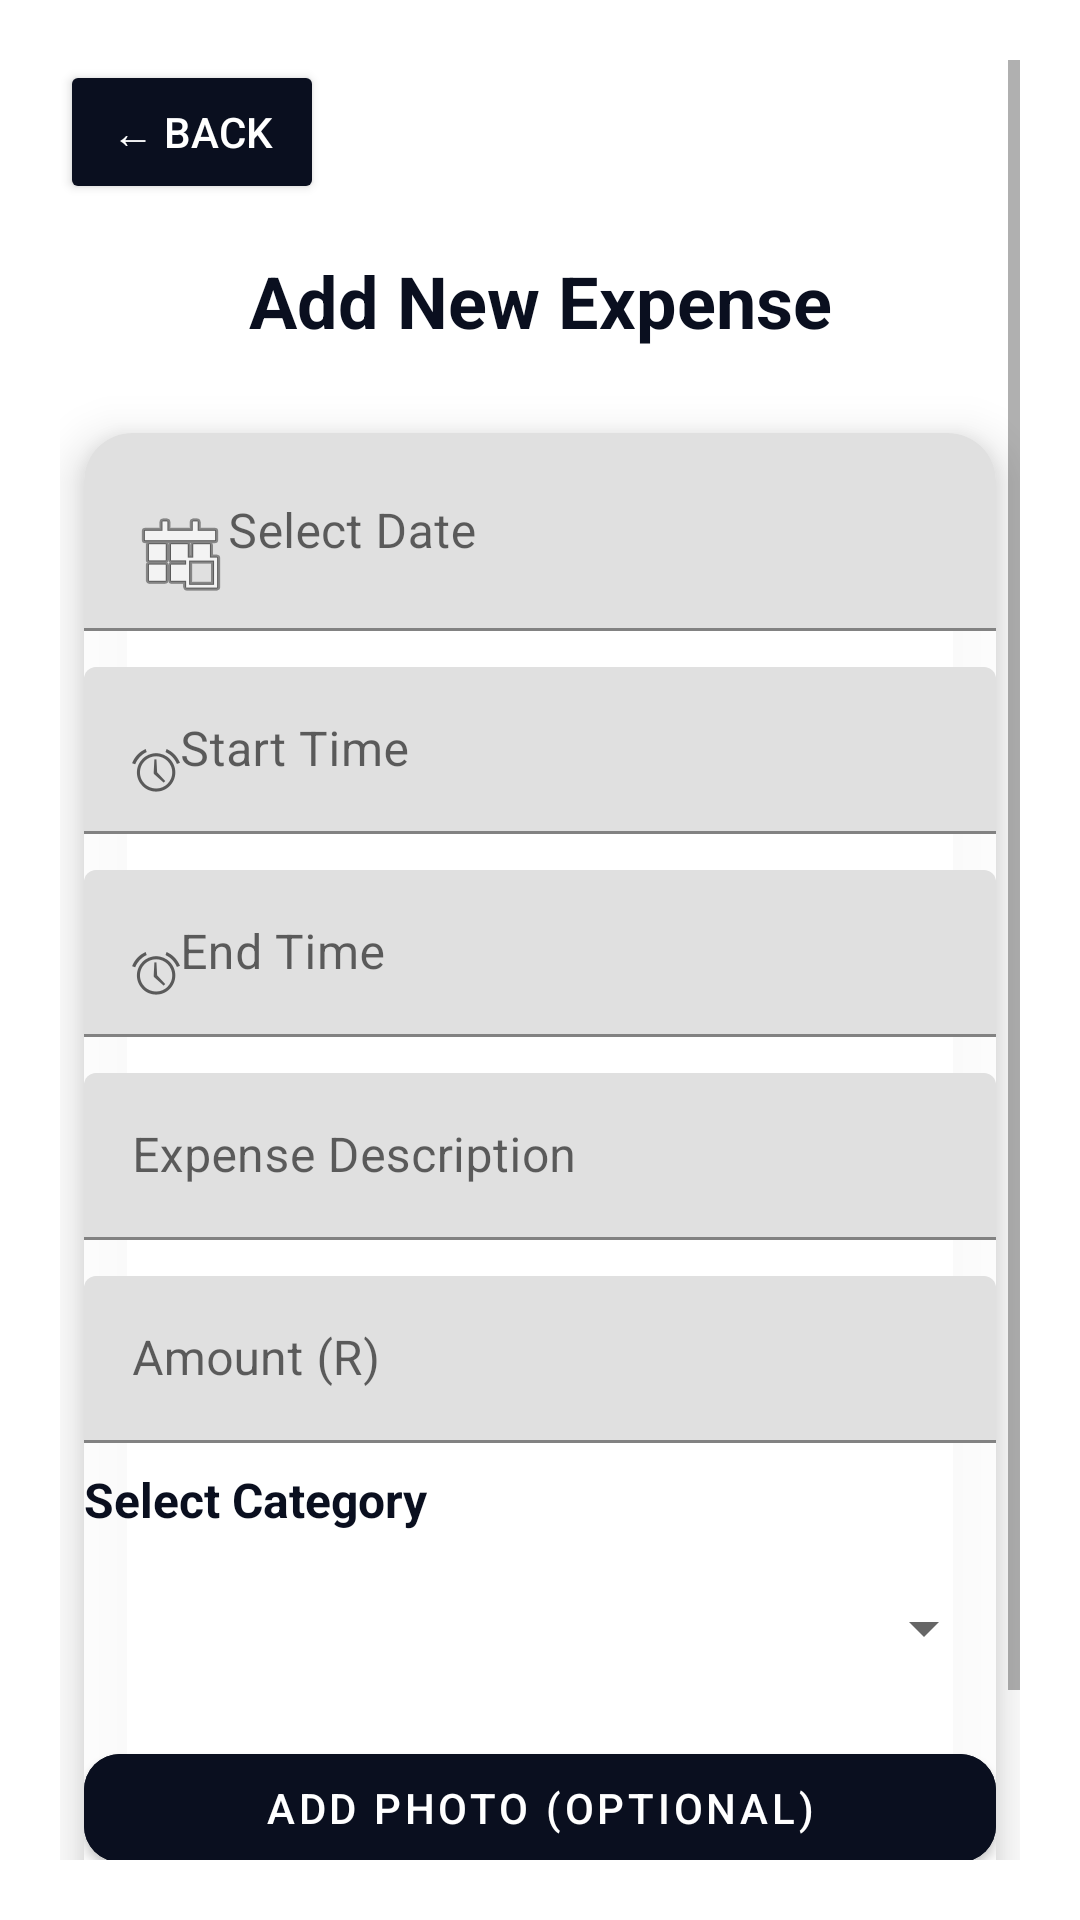

Layout XML and referenced resources for this Android screen:
<!-- AndroidManifest.xml: application theme Theme.Smartcent -->
<!-- res/layout/activity_add_expense.xml -->
<?xml version="1.0" encoding="utf-8"?>
<RelativeLayout xmlns:android="http://schemas.android.com/apk/res/android"
    xmlns:app="http://schemas.android.com/apk/res-auto"
    xmlns:tools="http://schemas.android.com/tools"
    android:id="@+id/mainLayout"
    android:layout_width="match_parent"
    android:layout_height="match_parent"
    android:background="@color/white"
    tools:context=".AddExpense">

    
    <ScrollView
        android:id="@+id/scrollContent"
        android:layout_width="match_parent"
        android:layout_height="match_parent"
        android:padding="20dp">

        <LinearLayout
            android:orientation="vertical"
            android:layout_width="match_parent"
            android:layout_height="wrap_content">

            
            <Button
                android:id="@+id/backButton"
                android:layout_width="wrap_content"
                android:layout_height="wrap_content"
                android:text="← Back"
                android:textColor="@android:color/white"
                android:backgroundTint="@color/background"
                android:layout_marginBottom="16dp"/>

            
            <TextView
                android:layout_width="match_parent"
                android:layout_height="wrap_content"
                android:text="Add New Expense"
                android:textSize="24sp"
                android:textStyle="bold"
                android:gravity="center"
                android:textColor="@color/background"
                android:layout_marginBottom="20dp"/>

            
            <com.google.android.material.card.MaterialCardView
                android:layout_width="match_parent"
                android:layout_height="wrap_content"
                app:cardCornerRadius="16dp"
                app:cardElevation="10dp"
                app:cardBackgroundColor="#E6FFFFFF"
                android:layout_margin="8dp"
                android:padding="20dp">

                <LinearLayout
                    android:orientation="vertical"
                    android:layout_width="match_parent"
                    android:layout_height="wrap_content">

                    
                    <com.google.android.material.textfield.TextInputLayout
                        android:layout_width="match_parent"
                        android:layout_height="wrap_content"
                        android:hint="Select Date">
                        <com.google.android.material.textfield.TextInputEditText
                            android:id="@+id/dateEditText"
                            android:layout_width="match_parent"
                            android:layout_height="wrap_content"
                            android:focusable="false"
                            android:drawableLeft="@android:drawable/ic_menu_today"/>
                    </com.google.android.material.textfield.TextInputLayout>

                    
                    <com.google.android.material.textfield.TextInputLayout
                        android:layout_width="match_parent"
                        android:layout_height="wrap_content"
                        android:hint="Start Time"
                        android:layout_marginTop="12dp">
                        <com.google.android.material.textfield.TextInputEditText
                            android:id="@+id/startTime"
                            android:layout_width="match_parent"
                            android:layout_height="wrap_content"
                            android:focusable="false"
                            android:drawableLeft="@android:drawable/ic_lock_idle_alarm"/>
                    </com.google.android.material.textfield.TextInputLayout>

                    
                    <com.google.android.material.textfield.TextInputLayout
                        android:layout_width="match_parent"
                        android:layout_height="wrap_content"
                        android:hint="End Time"
                        android:layout_marginTop="12dp">
                        <com.google.android.material.textfield.TextInputEditText
                            android:id="@+id/endTime"
                            android:layout_width="match_parent"
                            android:layout_height="wrap_content"
                            android:focusable="false"
                            android:drawableLeft="@android:drawable/ic_lock_idle_alarm"/>
                    </com.google.android.material.textfield.TextInputLayout>

                    
                    <com.google.android.material.textfield.TextInputLayout
                        android:layout_width="match_parent"
                        android:layout_height="wrap_content"
                        android:hint="Expense Description"
                        android:layout_marginTop="12dp">
                        <com.google.android.material.textfield.TextInputEditText
                            android:id="@+id/descriptionEdit"
                            android:layout_width="match_parent"
                            android:layout_height="wrap_content"
                            android:inputType="textCapSentences"/>
                    </com.google.android.material.textfield.TextInputLayout>

                    
                    <com.google.android.material.textfield.TextInputLayout
                        android:layout_width="match_parent"
                        android:layout_height="wrap_content"
                        android:hint="Amount (R)"
                        android:layout_marginTop="12dp">
                        <com.google.android.material.textfield.TextInputEditText
                            android:id="@+id/Amountinput"
                            android:layout_width="match_parent"
                            android:layout_height="wrap_content"
                            android:inputType="numberDecimal"/>
                    </com.google.android.material.textfield.TextInputLayout>

                    
                    <TextView
                        android:layout_width="match_parent"
                        android:layout_height="wrap_content"
                        android:text="Select Category"
                        android:textSize="16sp"
                        android:textStyle="bold"
                        android:textColor="@color/background"
                        android:layout_marginTop="8dp"/>

                    <Spinner
                        android:id="@+id/categorySpinner"
                        android:layout_width="match_parent"
                        android:layout_height="wrap_content"
                        android:layout_marginTop="12dp"
                        android:padding="20dp"/>

                    
                    <com.google.android.material.button.MaterialButton
                        android:id="@+id/addPhotoButton"
                        android:layout_width="match_parent"
                        android:layout_height="wrap_content"
                        android:text="Add Photo (Optional)"
                        android:textColor="@android:color/white"
                        android:backgroundTint="@color/background"
                        app:cornerRadius="12dp"
                        android:elevation="6dp"
                        android:layout_marginTop="16dp"/>

                    
                    <ImageView
                        android:id="@+id/photoPreview"
                        android:layout_width="match_parent"
                        android:layout_height="200dp"
                        android:scaleType="centerCrop"
                        android:contentDescription="Expense Photo Preview"
                        android:visibility="gone"
                        android:layout_marginTop="12dp"
                        android:background="@android:color/darker_gray"/>

                    
                    <com.google.android.material.button.MaterialButton
                        android:id="@+id/saveButton"
                        android:layout_width="match_parent"
                        android:layout_height="wrap_content"
                        android:text="Save Expense"
                        android:textColor="@android:color/white"
                        android:backgroundTint="@color/background"
                        app:cornerRadius="12dp"
                        android:elevation="6dp"
                        android:layout_marginTop="24dp"/>
                </LinearLayout>
            </com.google.android.material.card.MaterialCardView>
        </LinearLayout>
    </ScrollView>
</RelativeLayout>
<!-- resources referenced by this layout -->
<resources>
  <color name="background">#0A0F1F</color>
  <color name="white">#FFFFFFFF</color>
  <style name="Theme.Smartcent" parent="Theme.MaterialComponents.DayNight.DarkActionBar">
          
          <item name="colorPrimary">@color/primaryDark</item>
          <item name="colorPrimaryVariant">@color/accent</item>
          <item name="colorOnPrimary">@color/background</item>
          
          <item name="colorOnSecondary">@color/black</item>
          
  
  
      </style>
  <color name="primaryDark">#0D1B3D</color>
  <color name="accent">#FF6F00</color>
  <color name="black">#FF000000</color>
</resources>
